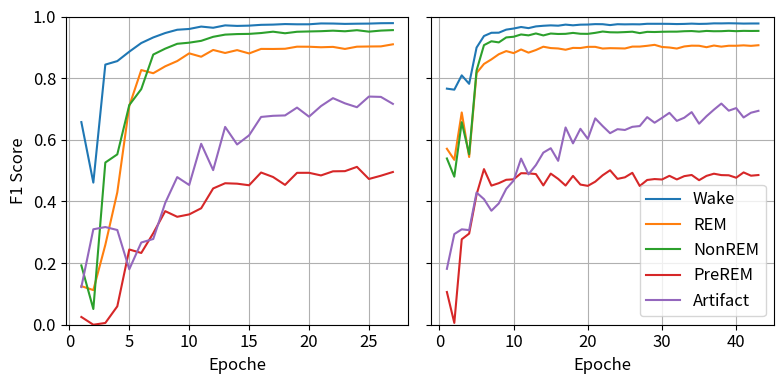

The script that saved this image: (Note: this script raises an exception after producing the figure.)
from os.path import join, dirname

import matplotlib.pyplot as plt
import numpy as np

f1_scores_001_train = {
    'Wake': [0.45828943664803573, 0.47566984186570316, 0.5875755194928342, 0.7704458983749956, 0.8776419969393865,
             0.9099441500276573, 0.922647481237028, 0.9350972410673902, 0.9465349405012661, 0.9534392971969388,
             0.9572805948925108, 0.9627780979304024, 0.9671772627452403, 0.9684523701540192, 0.9716055990492866,
             0.9731932563363663, 0.9741702106414556, 0.9750272331154685, 0.9763683737482866, 0.9776438172104023,
             0.9779034872265177, 0.9782498184458969, 0.9790514587703288, 0.9804106722113014, 0.9802716115527991,
             0.9813018761692003, 0.9814845932014806],
    'REM': [0.21260117157805308, 0.35374807384355084, 0.5103512283642359, 0.7049339859692951, 0.7804678062886637,
            0.8131475844498263, 0.8394483436487339, 0.8634476562257954, 0.8858121874421188, 0.898998362634237,
            0.9160738813815542, 0.9319316568182859, 0.9472641818444968, 0.9574975686846584, 0.9649491736446937,
            0.9709271015844844, 0.9756795855455999, 0.9788204281364097, 0.9807636963996305, 0.9833653715167936,
            0.9848436671966083, 0.9857726653549266, 0.987027730685396, 0.9874375662176479, 0.9885864793678666,
            0.9896364035519353, 0.99061473486626],
    'NonREM': [0.3401838631048861, 0.475220709175341, 0.5374332841107604, 0.6340473156622304, 0.7303350082917914,
               0.7759327787793486, 0.8091571662779938, 0.8371759030861152, 0.8542371387331004, 0.8664349470288908,
               0.8812739412416539, 0.8957909719398129, 0.9114945790997332, 0.9205330841504897, 0.930866013351348,
               0.9387957691035018, 0.9419240026921892, 0.945397904922747, 0.9504453644461172, 0.9537926314588798,
               0.9551680485384851, 0.9571398417488634, 0.9595577339564574, 0.962153041039352, 0.9628565892798121,
               0.9644391272147212, 0.965803250485636],
    'PreREM': [0.19860624317691192, 0.1884477836851209, 0.161593542507486, 0.32138035252003516, 0.5003342912439154,
               0.597080323173599, 0.6383882339403956, 0.6777091347889314, 0.7154756685664183, 0.7457149471099168,
               0.7927714646464645, 0.8286919003726221, 0.8679852222991217, 0.8928338793882888, 0.9127351158091093,
               0.9285575691722613, 0.9372181620276784, 0.943335761107065, 0.9516857973155537, 0.9570796675253974,
               0.9598336604418881, 0.9629075069761112, 0.9667892371446916, 0.9683581857266528, 0.9716692115423892,
               0.9725854152074092, 0.9749576790613507],
    'Artifact': [0.5229366001967272, 0.6338351044007543, 0.6570850735373311, 0.6454606333110112, 0.6661511061117361,
                 0.7106723973046948, 0.8216750921171551, 0.925570332136013, 0.9651614399165265, 0.977290979284187,
                 0.9842082303329941, 0.9882866708719491, 0.990505776138239, 0.9923858361012373, 0.9937809736663104,
                 0.9947903504850028, 0.9952559640697606, 0.9958682908334388, 0.9962760940796701, 0.9965954632115481,
                 0.9968580072178286, 0.9967910694490364, 0.9972373540856032, 0.9972666167329747, 0.9978593391196046,
                 0.9977720484506494, 0.9978014280989163],
    'avg': [0.34652346294092284, 0.425384302594094, 0.49080772960252955, 0.6152536371675134, 0.7109860417750986,
            0.7613554467470252, 0.8062632634442612, 0.8478000534608491, 0.8734442750318859, 0.888375706650834,
            0.9063216224990356, 0.9214958595866143, 0.9368854044253663, 0.9463405476957387, 0.9547873751041497,
            0.9612528093363233, 0.9648495849953367, 0.9676899236230257, 0.9711078651978516, 0.9736953901846043,
            0.9749213741242656, 0.9761721803949669, 0.9779327029284953, 0.9791252163855857, 0.9802486461724943,
            0.981146974118783, 0.9821323371427286]
}

f1_scores_001b_train = {
    'Wake': [0.8216369980220904, 0.9148960769839647, 0.9262593869783211, 0.9307407224833854, 0.93437170366048,
             0.9361000399908336, 0.9392671051507645, 0.9400201522212426, 0.9418583182098613, 0.9437846254933641,
             0.946338341153827, 0.947366047470224, 0.9506416673430553, 0.9536365852117317, 0.9544220667476659,
             0.9560755262444666, 0.9574754370755671, 0.9591688245954166, 0.9595061192761719, 0.9607198571137889,
             0.9619010158824886, 0.9623254215210941, 0.9632624998869199, 0.9635522731181044, 0.9637292094850923,
             0.963798692479038, 0.9644366802740792, 0.9649516840398845, 0.9653783125548886, 0.965020268587087,
             0.9660741378139082, 0.96624938857588, 0.966527802934251, 0.9665532905493233],
    'REM': [0.7614879649890591, 0.8373268950437317, 0.8495166577088742, 0.8565099642697295, 0.8618982536066817,
            0.865077676101298, 0.8698590432023432, 0.8729105417891642, 0.8782313756646092, 0.8798407167745147,
            0.8843661432401378, 0.8877133079673254, 0.8935266470899431, 0.8974062650676178, 0.9003429061294471,
            0.9037400836909708, 0.9074412662469304, 0.9088489483747609, 0.9136049639320211, 0.9160532893077434,
            0.9204903945308025, 0.9220649242499485, 0.9274855497949864, 0.9310610510576945, 0.9335377153446659,
            0.9375915750915751, 0.9407341310697751, 0.944534277084541, 0.9468975293023822, 0.9514857443194369,
            0.952917498894598, 0.9550017517936845, 0.9570201009232268, 0.9595492786173817],
    'NonREM': [0.7410094927626485, 0.8106415762384027, 0.8246266402289318, 0.8329492641898353, 0.8406863964188013,
               0.8453382895503342, 0.8493045680767863, 0.8539930806625655, 0.8544867556108755, 0.8582889188076507,
               0.8609136153572697, 0.8629103075708903, 0.8675721373111749, 0.8700001112631709, 0.8742503643868843,
               0.8751135103816733, 0.8809324071899154, 0.8834159853460215, 0.8883650351921429, 0.8933036689998375,
               0.896576115330852, 0.8993790358447759, 0.9047234899556027, 0.9094462393529292, 0.9138251845148885,
               0.9165407448909715, 0.9195960237486319, 0.9229478077437794, 0.9254691201617989, 0.9279472757229703,
               0.9305727633358719, 0.9340084772281172, 0.9347551324823792, 0.9361311893736152],
    'PreREM': [0.5753381066030231, 0.6531545137840069, 0.6639423854992718, 0.6747356480168537, 0.6849267591563796,
               0.6943487989537461, 0.7008447600391772, 0.71123301129851, 0.7161349171372642, 0.723404255319149,
               0.7289075286415712, 0.7317744996021301, 0.741140639483361, 0.7437676794399561, 0.7549063426922921,
               0.7580707265173776, 0.7715358822285547, 0.7753496767947722, 0.7895598710053345, 0.7998757863525263,
               0.810965801804322, 0.8188597928521067, 0.8327870151219561, 0.8454052345054489, 0.8554315380902187,
               0.8669575986318335, 0.8757138651751545, 0.8838630687105149, 0.8923666810125592, 0.9006305293513857,
               0.9053856214253645, 0.9136587506705027, 0.9164822091991458, 0.9226994820670588],
    'Artifact': [0.6938652766639936, 0.7614956514378822, 0.802243083310097, 0.832086492615126, 0.853656827713219,
                 0.8807399282601607, 0.8989053065632517, 0.9172664322792392, 0.9311935963318795, 0.9459323086477255,
                 0.9580706087461863, 0.9676724973819959, 0.9757160285830477, 0.98237283536674, 0.9851055788667836,
                 0.987261516984644, 0.9880737681075107, 0.9903669102397612, 0.9909089146911163, 0.9917719004099512,
                 0.9928428729367497, 0.9934152467585364, 0.9935917943945166, 0.9937937588487423, 0.9944614190794897,
                 0.9944220788669544, 0.994568590937306, 0.9947501722448108, 0.9949642451704297, 0.995624290523824,
                 0.995487583576745, 0.9954585152838427, 0.9960005436154309, 0.9960103672209442],
    'avg': [0.718667567808163, 0.7955029426975976, 0.8133176307450991, 0.825404418314986, 0.8351079881111122,
            0.8443209465712744, 0.8516361566064645, 0.8590846436501444, 0.8643809925908978, 0.8702501650084807,
            0.8757192474277984, 0.8794873319985133, 0.8857194239621166, 0.8894366952698434, 0.8938054517646146,
            0.8960522727638264, 0.9010917521696957, 0.9034300690701464, 0.9083889808193574, 0.9123449004367694,
            0.916555240097043, 0.9192088842452923, 0.9243700698307963, 0.928651711376584, 0.932197013302871,
            0.9358621379920745, 0.9390098582409893, 0.942209401964706, 0.9450151776404117, 0.9481416217009407,
            0.9500875210092975, 0.9528753767104053, 0.9541571578308868, 0.9561887215656647]
}

f1_scores_003c_train = {
    'Wake': [0.4466379651005595, 0.5967105208480507, 0.6905195116112043, 0.7632186210321186, 0.8525029797377831,
             0.901673584147811, 0.9227019404484612, 0.9377986972508561, 0.9468803155875647, 0.954563166622867,
             0.9583437198319427, 0.9611485337143636, 0.965801999156053, 0.967048925153274, 0.9687681580476466,
             0.9709119461174325, 0.9717056516054046, 0.9723846181778568, 0.9732127855705962, 0.974165451911593,
             0.9744053351747197, 0.97508356950803, 0.9752216247638426, 0.9761454888993859, 0.9760474419576165,
             0.9763797410856234, 0.9767382714928017, 0.9773362225220437, 0.9774966372196168, 0.977710334299552,
             0.9785559816090283, 0.9788511951005646, 0.9787566555816024, 0.9783548996801396, 0.9794128738828384,
             0.9792664636640458, 0.9795714363606624, 0.9793149819863615, 0.9799288398533174, 0.979722392603194,
             0.9800211642134043, 0.980373984626288, 0.9801077760511799],
    'REM': [0.35829084060139516, 0.5479005299633103, 0.6614117411371289, 0.7207113538845913, 0.770582596655661,
            0.8095270500170126, 0.8406305533427293, 0.8636709123154525, 0.8778625954198472, 0.892504855556745,
            0.9035875126374805, 0.9088628890418291, 0.9174012855831037, 0.9259944637313228, 0.9334434579117626,
            0.9423097489801843, 0.9471379752242631, 0.9507661812914538, 0.9543784772502096, 0.9590064758657951,
            0.961684133672026, 0.9648317578041886, 0.9666780652760363, 0.969215929028779, 0.9718473338036824,
            0.9722312820940693, 0.9745605183493548, 0.9754018158511517, 0.9770775812372947, 0.9776996194836499,
            0.978449452516, 0.9797592334283461, 0.9797842746367309, 0.9806918196083784, 0.9818920496320047,
            0.9822859265210833, 0.9826222653172536, 0.9834172947994394, 0.9838167106100555, 0.9841808337435158,
            0.9844496792225597, 0.984512100868353, 0.9855340291137131],
    'NonREM': [0.3607511530858774, 0.5504250429505342, 0.6417193020019271, 0.6940028995598697, 0.7374172576528648,
               0.7770953870620115, 0.816505983500538, 0.8474931822949444, 0.8590294959290193, 0.8674369142831824,
               0.8756081306231257, 0.8802045126153162, 0.8874192110541564, 0.8932093137721001, 0.8997403063599703,
               0.904781217610743, 0.9109682952564195, 0.9150364566514269, 0.9193118240521125, 0.9232360311624551,
               0.9274815664799645, 0.9299842335035204, 0.9315848188875987, 0.9340780087334255, 0.9364647656842452,
               0.9386191445331875, 0.9400613294118988, 0.9417801190394746, 0.9433850432562434, 0.9458233101136662,
               0.9474758649004659, 0.9477573642615211, 0.9486645716534445, 0.9486910277771438, 0.950510524214249,
               0.9517537858055101, 0.9518582960152886, 0.9524135570010271, 0.9537115712517892, 0.954701288625979,
               0.9555437568865216, 0.95588680257817, 0.9555457922275032],
    'PreREM': [0.18374680909068378, 0.2051593398423948, 0.28768268886145515, 0.45042921678046977, 0.5319476438678995,
               0.6027951866354502, 0.655866640790186, 0.6855784632873456, 0.7096435843119511, 0.7294245429953273,
               0.7528146870879399, 0.7634907634907634, 0.7806610873622734, 0.8001155746851586, 0.8206985974601854,
               0.8373058830476114, 0.8518580367579885, 0.8636913826090352, 0.874564663307197, 0.885958001420054,
               0.8948064578875705, 0.9018009625834498, 0.9068227710469089, 0.9110515792130143, 0.9183075639707451,
               0.9218330408818141, 0.92624533152253, 0.9293027224075079, 0.9327364688099529, 0.9367572444435821,
               0.9384448406853245, 0.9406133423768228, 0.9428640659074388, 0.9444008790527916, 0.9453199918633823,
               0.9483625374131869, 0.9490819243253719, 0.9508971824981591, 0.9521982228165549, 0.9546939685679106,
               0.9550856733274572, 0.9555110375596396, 0.9564939405388125],
    'Artifact': [0.5071941697032795, 0.5788057559692271, 0.6224417939351261, 0.6494646182495345, 0.6565630376882645,
                 0.7059877929798288, 0.8085879905475551, 0.895822906641001, 0.9350009111573617, 0.9585436332113273,
                 0.9711257204089316, 0.975370983032484, 0.982999622213827, 0.9860012408872344, 0.9885615049528005,
                 0.9903067115591737, 0.9908207029051602, 0.9917769385357708, 0.9927270961790553, 0.992681459049172,
                 0.9936681816416114, 0.9942772752446003, 0.9941429584373452, 0.9944239362735574, 0.9950932286555446,
                 0.9953055293671698, 0.9953165688522678, 0.9950836555838403, 0.9955285975348964, 0.9961421477644864,
                 0.9957919084132677, 0.996305011571148, 0.9962773970938426, 0.9959955679101141, 0.9965102602237711,
                 0.996538648517258, 0.9967135967641568, 0.9967137245751176, 0.9969172720288628, 0.9968301505192331,
                 0.9971409677921269, 0.9969278033794163, 0.9972188186786473],
    'avg': [0.37132418751635904, 0.4958002379147034, 0.5807550075093684, 0.6555653419013167, 0.7098027031204946,
            0.7594158001684228, 0.808858621725894, 0.8460728323579201, 0.8656833804811488, 0.8804946225338897,
            0.8922959541178841, 0.8978155363789513, 0.9068566410738826, 0.914473903645818, 0.9222424049464731,
            0.929123101463029, 0.9344981323498471, 0.9387311154531087, 0.9428389692718341, 0.9470094838818138,
            0.9504091349711784, 0.9531955597287578, 0.9548900476823464, 0.9569829884296324, 0.9595520668143669,
            0.9608737475923729, 0.9625844039257707, 0.9637809070808036, 0.9652448656116007, 0.9668265312209874,
            0.9677436096248172, 0.9686572293476805, 0.9692693929746119, 0.9696268388057134, 0.970729139963249,
            0.9716414723842168, 0.9719695037565466, 0.9725513481720209, 0.973314523312116, 0.9740257268119665,
            0.9744482482884139, 0.9746423458023734, 0.9749800713219713]
}

f1_scores_001_valid = {
    'Wake': [0.657405684754522, 0.4611178937310898, 0.843902349955265, 0.855320411392405, 0.885871037659171,
             0.9139117987867221, 0.932055717572047, 0.9463877720904695, 0.9570114044125484, 0.9595433464145559,
             0.9673044150459424, 0.9634778302470773, 0.9712198478939845, 0.9694530626717489, 0.9703757610181224,
             0.9729483335963112, 0.9736898243618004, 0.9754512380346861, 0.9746917814242247, 0.9747490755414686,
             0.9774797034945287, 0.9771752369856486, 0.9760045134787286, 0.9766318905963626, 0.9769876682008221,
             0.9782155845072908, 0.978478283917023],
    'REM': [0.12518034456420268, 0.11241206629307261, 0.2589039585400816, 0.429526563064691, 0.7098027495517035,
            0.82624801552302, 0.815959741193386, 0.8383912248628885, 0.8554066130473637, 0.8804795803671787,
            0.8694686169227921, 0.8914441629312025, 0.8816533437317216, 0.8909512761020881, 0.8801363378148078,
            0.8948485433146827, 0.8946564885496183, 0.895306859205776, 0.9020965570301981, 0.9019078820581999,
            0.9002114977888866, 0.9014194050165274, 0.8947568389057751, 0.9020897832817337, 0.9026852028185107,
            0.9030291484092209, 0.9097933165926211],
    'NonREM': [0.19235930929587544, 0.05094734791291218, 0.5261806039702052, 0.5527151935297515, 0.7126930223617607,
               0.7644436245118839, 0.8765320885540361, 0.8957227937195452, 0.9114534991646556, 0.9150781723747001,
               0.9210171195724076, 0.9341014545644126, 0.9412280475539623, 0.9429993330254989, 0.9435981463939169,
               0.9463633087970351, 0.9507063572149343, 0.9456240555285198, 0.950480413895048, 0.9514810381274992,
               0.9523567655424625, 0.9540212443095599, 0.9520783017668742, 0.9555623038769105, 0.9508740589511293,
               0.9542678310029782, 0.955841139192567],
    'PreREM': [0.025122883670125617, 0.0, 0.005687203791469194, 0.05966438781852082, 0.24408602150537637,
               0.23279847701930925, 0.29683698296836986, 0.36845637583892615, 0.350185873605948, 0.35790219702338766,
               0.3778217821782178, 0.4421052631578948, 0.45901639344262296, 0.4576107899807322, 0.4524975514201763,
               0.4938271604938272, 0.47925764192139736, 0.45363908275174475, 0.49278707443739184, 0.492874109263658,
               0.4843835616438356, 0.4977011494252873, 0.49826989619377154, 0.5121495327102803, 0.47285464098073554,
               0.483423749246534, 0.4955116696588868],
    'Artifact': [0.12214863870493008, 0.30966531122927743, 0.31692207368764264, 0.3072642967542504, 0.1799193843898864,
                 0.2667024416420714, 0.278149386845039, 0.39522437216961714, 0.4789156626506024, 0.4533083059596434,
                 0.587088915956151, 0.5015259409969481, 0.6417704011065007, 0.5848024316109421, 0.6144964720974985,
                 0.674123788217748, 0.6778115501519757, 0.6790490341753345, 0.7044728434504792, 0.6750369276218611,
                 0.7093596059113301, 0.7350993377483444, 0.718241042345277, 0.7056936647955093, 0.7402489626556018,
                 0.7391304347826086, 0.7164906580016247],
    'avg': [0.22444337219793115, 0.18682852383327042, 0.39031923798893275, 0.44089817051192376, 0.5464744430935796,
            0.6008208714966013, 0.6399067834265756, 0.6888365077362893, 0.7105946105762235, 0.7132623204278932,
            0.7445401699351022, 0.746530930379507, 0.7789776067457584, 0.7691633786782021, 0.7722208537489044,
            0.7964222268839208, 0.7952243724399453, 0.7898140539392123, 0.8049057340474682, 0.7992098065225374,
            0.8047582268762087, 0.8130832746970735, 0.8078701185380854, 0.8104254350521594, 0.80873010672136,
            0.8116133495897264, 0.8112230134725446]
}

f1_scores_003c_valid = {
    'Wake': [0.7659384013526506, 0.7626023018819246, 0.8090274078921338, 0.7815923818439799, 0.8991182529872271,
             0.9366738182573188, 0.9471757697552573, 0.9474741069541323, 0.9574051668920361, 0.9609795049241416,
             0.9659506479673353, 0.962255457896229, 0.9678618003822999, 0.969906631131193, 0.9712296327713569,
             0.9701819737287682, 0.9736543104672631, 0.9714255307827383, 0.9735028770334587, 0.9738889480976234,
             0.9752792334974326, 0.9749991134437392, 0.9721538706650852, 0.9749787955894826, 0.974475245770968,
             0.9748384240814519, 0.9745653060139315, 0.976328210952195, 0.976317095653407, 0.976317935264296,
             0.9760839976667314, 0.9754706622035669, 0.9759406239457377, 0.9768716624818757, 0.9759673411430599,
             0.9763893805309733, 0.9777336899721892, 0.9776074594709144, 0.9780765546844513, 0.9776889894632628,
             0.9770368929979317, 0.9773206844578421, 0.9773502837845005],
    'REM': [0.5709274281955712, 0.5350080171031535, 0.6886145404663924, 0.5441772493920561, 0.8166269755358303,
            0.8460570469798658, 0.8608326908249808, 0.8776026464292664, 0.8877972096679112, 0.8811959087332809,
            0.8930491933877714, 0.8827474090631985, 0.8912209889001009, 0.9019607843137255, 0.8975687524910322,
            0.8962703962703963, 0.8921493902439024, 0.8981321009050645, 0.8977403293757182, 0.9015664281570296,
            0.9015325670498084, 0.8960490985807441, 0.8972762645914396, 0.8968177434908391, 0.8962446767324816,
            0.9023111283744417, 0.9023969319271333, 0.9049002517915941, 0.9080325960419091, 0.9011201235998455,
            0.8994197292069632, 0.8960092095165004, 0.9027993779160187, 0.9053658536585366, 0.9050867277333852,
            0.9003875968992248, 0.9058209243859989, 0.9021802045147599, 0.905112316034082, 0.9050583657587549,
            0.9063962558502339, 0.9047619047619047, 0.9067747539085119],
    'NonREM': [0.5393776676304558, 0.4804003336113428, 0.6571839753673148, 0.5529007771552502, 0.8249040809208232,
               0.9071181718327216, 0.9195858003599467, 0.9159701769747142, 0.932116845079184, 0.9343255620316403,
               0.9416895410584644, 0.9387776145180832, 0.94497772119669, 0.9386167371178133, 0.9447569150165652,
               0.9432627748449592, 0.9437362412327855, 0.9467919023366519, 0.9439656274775581, 0.9436803688052248,
               0.9469371030526532, 0.9511996746644978, 0.9488165906601105, 0.9484293461577816, 0.9494099956673548,
               0.9506512006512007, 0.9461212399775292, 0.9501812742438456, 0.9496457682638836, 0.9504518225200528,
               0.950821342162231, 0.9508572009971002, 0.9522365428354813, 0.9528108121814539, 0.9509972663764301,
               0.9532018455610201, 0.952183267940767, 0.952376114398923, 0.9535771145535872, 0.9524123585815027,
               0.9533773489080752, 0.9530530682450549, 0.9532743452577137],
    'PreREM': [0.1061139896373057, 0.005859374999999999, 0.27722772277227725, 0.2956785443517817, 0.4224872231686541,
               0.5048247841543931, 0.4513163393230255, 0.45925258892390813, 0.4702627939142462, 0.4717861688587188,
               0.4915640674874601, 0.49109653233364575, 0.4888076747373229, 0.4519874944171506, 0.49025341130604294,
               0.47314814814814815, 0.4515539305301645, 0.4828953891918691, 0.45471349353049906, 0.4505494505494506,
               0.4640826873385013, 0.4848484848484848, 0.5010706638115632, 0.4732189287571503, 0.4782157676348548,
               0.4928305894848646, 0.45012285012285014, 0.4696189495365603, 0.4726134585289515, 0.4711437565582371,
               0.48311688311688317, 0.47132429614181437, 0.48202959830866804, 0.48583877995642705, 0.46892950391644905,
               0.4829106945975744, 0.48995111352525794, 0.4854368932038835, 0.48484848484848486, 0.4769647696476965,
               0.49418282548476455, 0.4835164835164835, 0.4856661045531198],
    'Artifact': [0.18129079042784624, 0.29403029403029407, 0.3095163806552262, 0.3069306930693069, 0.4288272157564906,
                 0.40743801652892564, 0.36986301369863017, 0.39365595770638473, 0.44076888690210103,
                 0.46783625730994155, 0.539031339031339, 0.488, 0.5180467091295117, 0.5583284968078933,
                 0.5726141078838174, 0.5317417254476398, 0.64, 0.588380716934487, 0.6356902356902357,
                 0.6030341340075853, 0.6695156695156695, 0.6444906444906445, 0.6214099216710184, 0.6344086021505377,
                 0.6318607764390897, 0.6420260095824777, 0.6445824706694272, 0.6734397677793904, 0.6553672316384181,
                 0.670995670995671, 0.6874536005939124, 0.6613255644573925, 0.6715867158671587, 0.6897590361445783,
                 0.6522366522366522, 0.6764705882352942, 0.6977099236641222, 0.7174959871589085, 0.6944655041698256,
                 0.7028265851795263, 0.6723891273247495, 0.6878306878306878, 0.693939393939394],
    'avg': [0.4327296554487659, 0.415580064325343, 0.5483140054306689, 0.4962559291624749, 0.678392749673805,
            0.7204223675506449, 0.7097547227923682, 0.7187910953976812, 0.7376701804910957, 0.7432246803715447,
            0.7662569577864741, 0.7525754027622312, 0.7621829788691851, 0.7641600287575552, 0.7752845638937629,
            0.7629210036879822, 0.7802187744948232, 0.777525128030162, 0.7811225126214939, 0.7745438659233826,
            0.791469452090813, 0.7903174032056222, 0.7881454622798435, 0.7855706832291582, 0.7860412924489497,
            0.7925314704348873, 0.7835577597421743, 0.794893690860717, 0.7923952300253139, 0.7940058617876204,
            0.7993791105493442, 0.7909973866632749, 0.7969185717746129, 0.8021292288845743, 0.7906434982811953,
            0.7978720211648174, 0.8046797838976671, 0.8070193317494778, 0.8032159948580861, 0.8029902137261485,
            0.8006764901131509, 0.8012965657623946, 0.8034009762886478]
}

plt.rcParams.update({'font.size': 12})
fig, (ax1, ax2) = plt.subplots(1, 2, sharey='all', figsize=(8, 4))

for ax, f1_scores in zip([ax1, ax2], [f1_scores_001_valid, f1_scores_003c_valid]):
    t = np.arange(1, len(f1_scores['Wake']) + 1)
    print(max(t))
    for stage in f1_scores:
        if stage == 'avg': continue
        ax.plot(t, f1_scores[stage], label=stage)
    ax.set_xlabel('Epoche')
    ax.set_ylim((0.0, 1))
    ax.grid()

ax1.set_ylabel('F1 Score')
ax2.legend()
plt.tight_layout()
plt.savefig(
    join(dirname(__file__), '../../..', 'results', 'plots', 'master', 'f1_scores_ww_valid_all_stages.png'))
plt.show()
